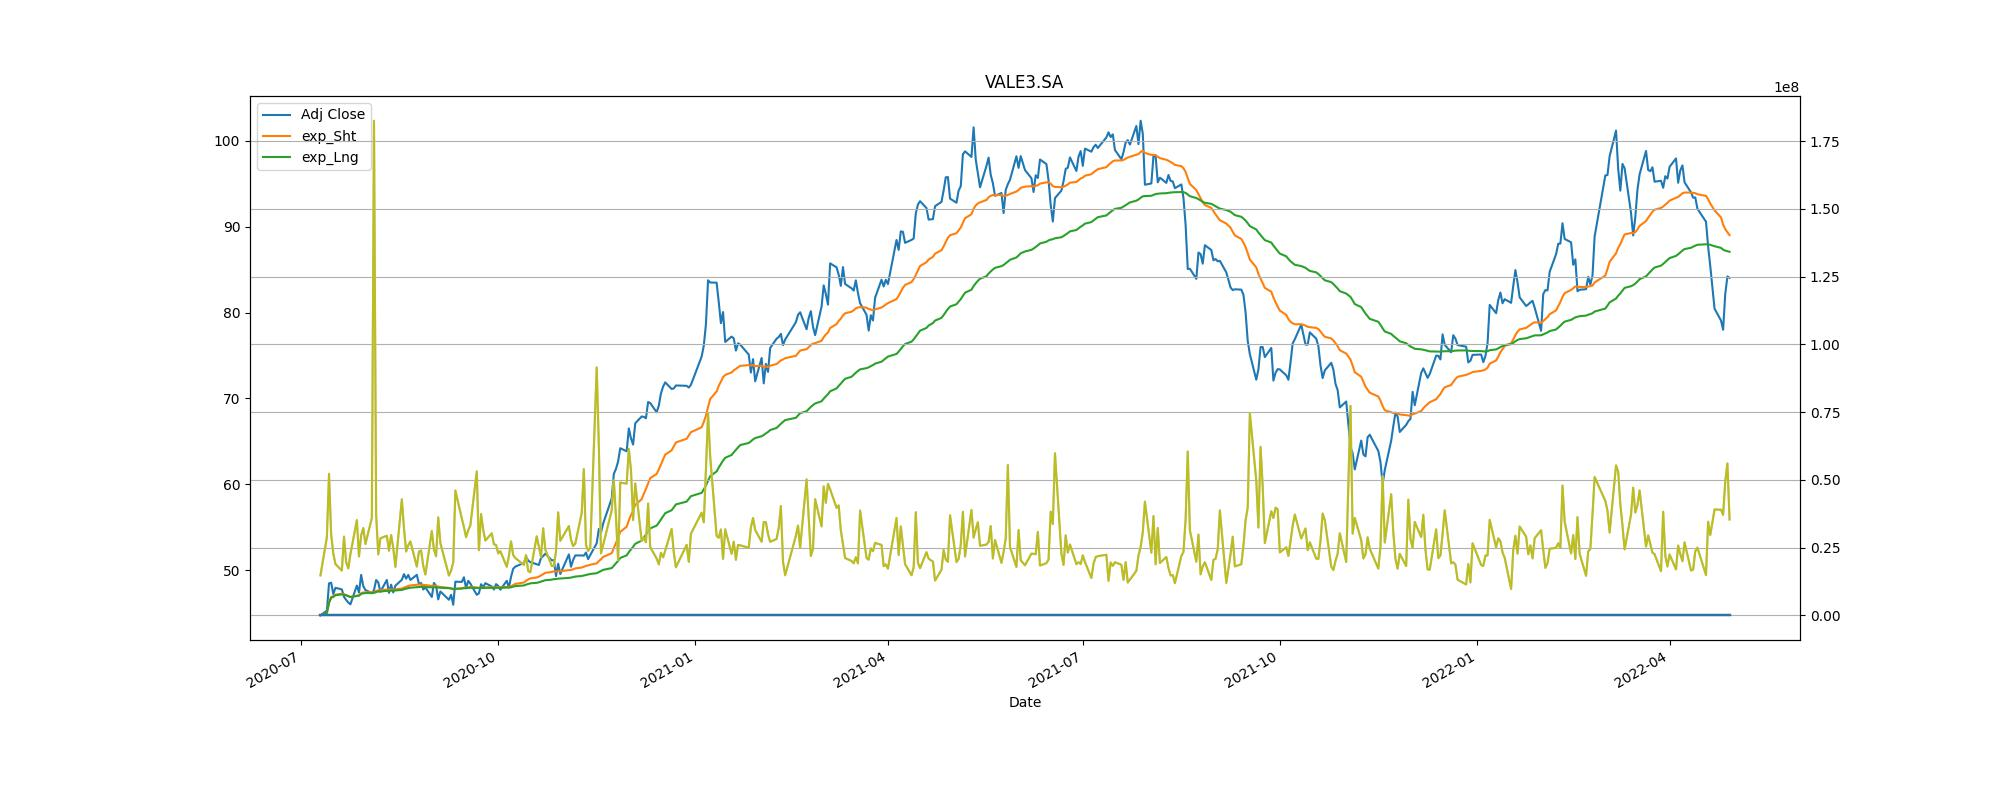

The file beside this chart, header and first rows:
Adj Close, action, Stop_loss
45.3, buy, 40.77
46.04, sell, 41.44
48.22, buy, 43.4
45.99, sell, 41.39
48.65, buy, 43.78
85.69, sell, 77.12
81.13, buy, 73.02
